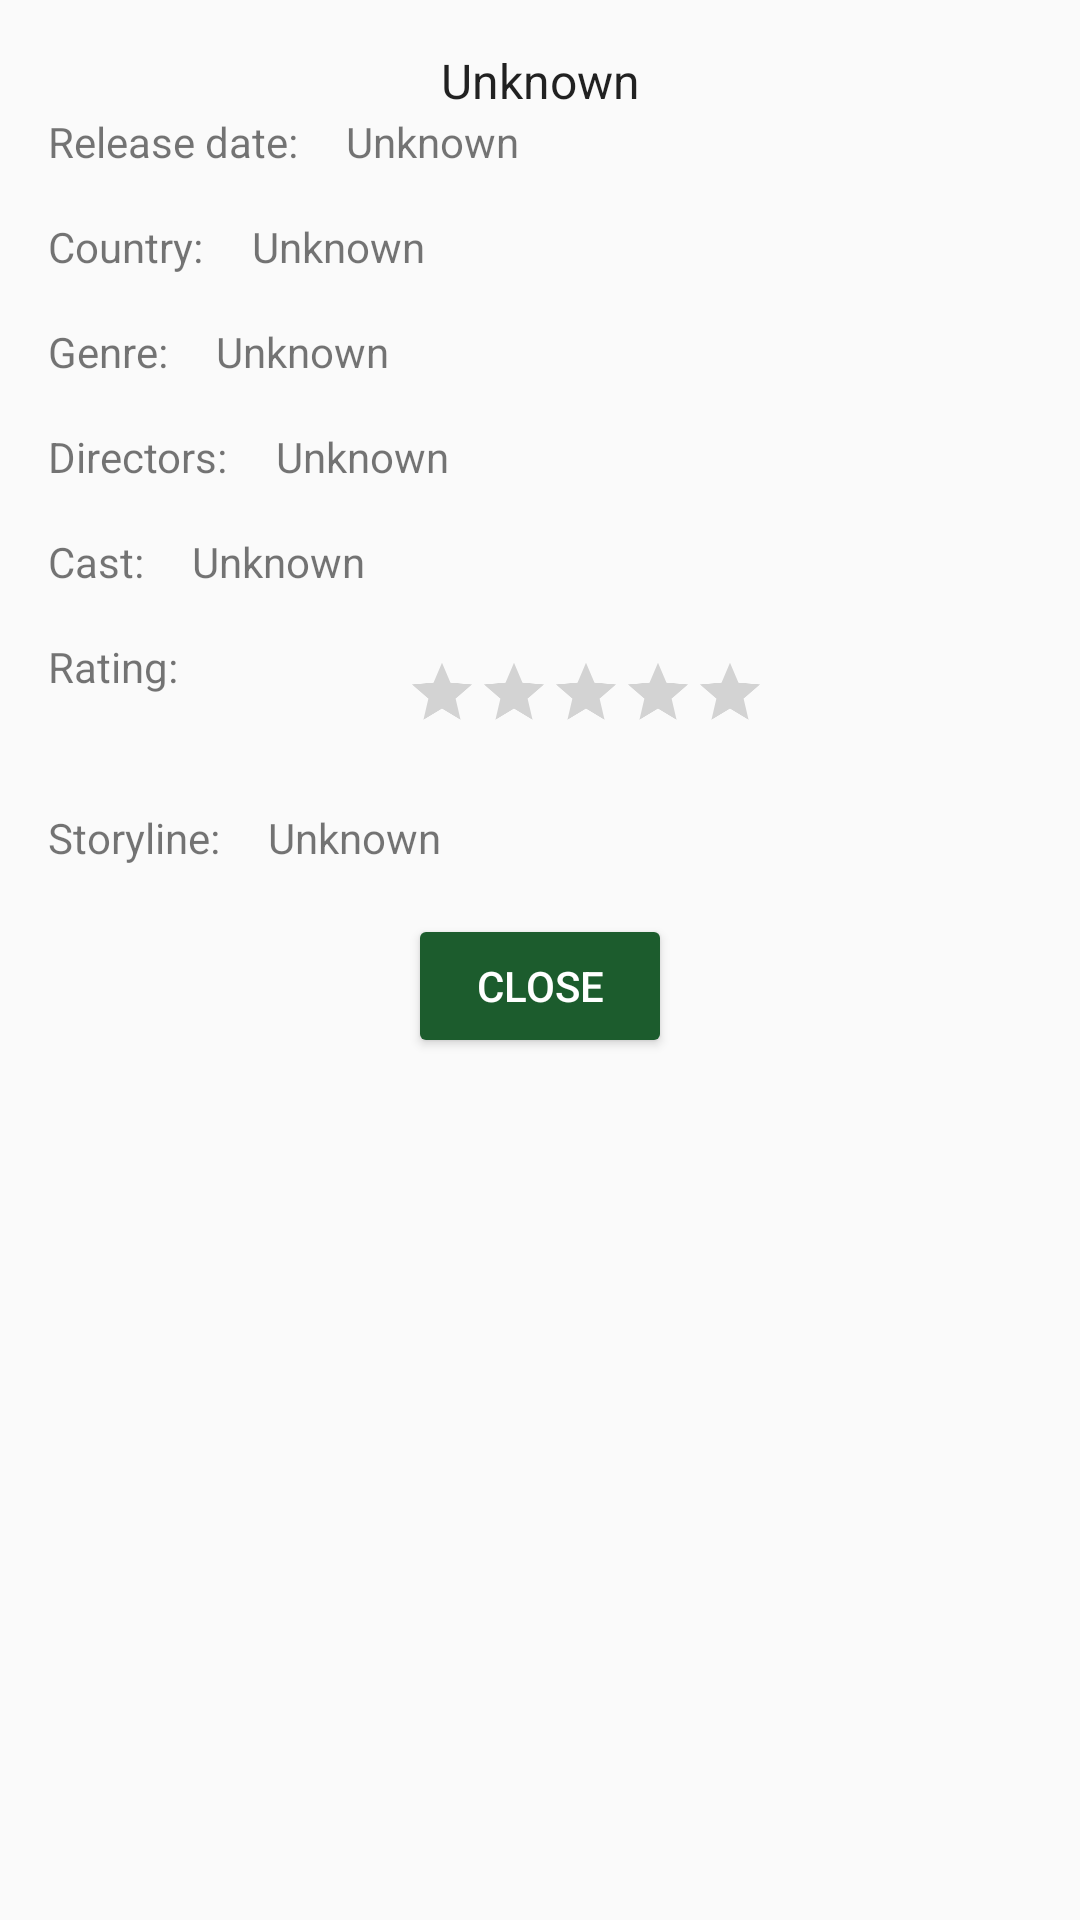

Write the Android layout XML for this screen, with the resource values it uses.
<!-- AndroidManifest.xml: application theme AppTheme -->
<!-- res/layout/popup_movie_detail.xml -->
<?xml version="1.0" encoding="utf-8"?>
<androidx.constraintlayout.widget.ConstraintLayout xmlns:android="http://schemas.android.com/apk/res/android"
    xmlns:app="http://schemas.android.com/apk/res-auto"
    xmlns:tools="http://schemas.android.com/tools"
    android:layout_width="match_parent"
    android:layout_height="wrap_content">

    <TextView
        android:id="@+id/tv_title_pop"
        android:layout_width="wrap_content"
        android:layout_height="wrap_content"
        android:layout_marginTop="16dp"
        android:text="@string/placeholder"
        android:textSize="16sp"
        style="@style/AppTheme.MovieTitle"
        app:layout_constraintEnd_toEndOf="parent"
        app:layout_constraintStart_toStartOf="parent"
        app:layout_constraintTop_toTopOf="parent" />

    <TextView
        android:id="@+id/textView25"
        android:layout_width="wrap_content"
        android:layout_height="wrap_content"
        android:layout_marginStart="16dp"
        android:text="@string/release_year"
        app:layout_constraintStart_toStartOf="parent"
        app:layout_constraintTop_toBottomOf="@+id/tv_title_pop" />

    <TextView
        android:id="@+id/tv_release_pop"
        android:layout_width="wrap_content"
        android:layout_height="wrap_content"
        android:layout_marginStart="16dp"
        android:text="@string/placeholder"
        app:layout_constraintBottom_toBottomOf="@+id/textView25"
        app:layout_constraintStart_toEndOf="@+id/textView25"
        app:layout_constraintTop_toTopOf="@+id/textView25" />

    <TextView
        android:id="@+id/textView29"
        android:layout_width="wrap_content"
        android:layout_height="wrap_content"
        android:layout_marginStart="16dp"
        android:layout_marginTop="16dp"
        android:text="@string/country"
        app:layout_constraintStart_toStartOf="parent"
        app:layout_constraintTop_toBottomOf="@+id/textView25" />

    <TextView
        android:id="@+id/tv_country"
        android:layout_width="wrap_content"
        android:layout_height="wrap_content"
        android:layout_marginStart="16dp"
        android:text="@string/placeholder"
        app:layout_constraintBottom_toBottomOf="@+id/textView29"
        app:layout_constraintStart_toEndOf="@+id/textView29"
        app:layout_constraintTop_toTopOf="@+id/textView29" />

    <TextView
        android:id="@+id/textView31"
        android:layout_width="wrap_content"
        android:layout_height="wrap_content"
        android:layout_marginStart="16dp"
        android:layout_marginTop="16dp"
        android:text="@string/genre"
        app:layout_constraintStart_toStartOf="parent"
        app:layout_constraintTop_toBottomOf="@+id/textView29" />

    <TextView
        android:id="@+id/tv_genre"
        android:layout_width="wrap_content"
        android:layout_height="wrap_content"
        android:layout_marginStart="16dp"
        android:text="@string/placeholder"
        app:layout_constraintBottom_toBottomOf="@+id/textView31"
        app:layout_constraintStart_toEndOf="@+id/textView31"
        app:layout_constraintTop_toTopOf="@+id/textView31" />

    <TextView
        android:id="@+id/textView33"
        android:layout_width="wrap_content"
        android:layout_height="wrap_content"
        android:layout_marginStart="16dp"
        android:layout_marginTop="16dp"
        android:text="@string/directors"
        app:layout_constraintStart_toStartOf="parent"
        app:layout_constraintTop_toBottomOf="@+id/tv_genre" />

    <TextView
        android:id="@+id/tv_director"
        android:layout_width="wrap_content"
        android:layout_height="wrap_content"
        android:layout_marginStart="16dp"
        android:text="@string/placeholder"
        app:layout_constraintBottom_toBottomOf="@+id/textView33"
        app:layout_constraintStart_toEndOf="@+id/textView33"
        app:layout_constraintTop_toTopOf="@+id/textView33" />

    <TextView
        android:id="@+id/textView35"
        android:layout_width="wrap_content"
        android:layout_height="wrap_content"
        android:layout_marginStart="16dp"
        android:layout_marginTop="16dp"
        android:text="@string/cast"
        app:layout_constraintStart_toStartOf="parent"
        app:layout_constraintTop_toBottomOf="@+id/tv_director" />

    <TextView
        android:id="@+id/tv_cast"
        android:layout_width="wrap_content"
        android:layout_height="wrap_content"
        android:layout_marginStart="16dp"
        android:text="@string/placeholder"
        app:layout_constraintStart_toEndOf="@+id/textView35"
        app:layout_constraintTop_toTopOf="@+id/textView35" />

    <TextView
        android:id="@+id/textView37"
        android:layout_width="wrap_content"
        android:layout_height="wrap_content"
        android:layout_marginStart="16dp"
        android:layout_marginTop="16dp"
        android:text="@string/rating"
        app:layout_constraintStart_toStartOf="parent"
        app:layout_constraintTop_toBottomOf="@+id/tv_cast" />

    <RatingBar
        android:id="@+id/ratingBar3"
        android:layout_width="wrap_content"
        android:layout_height="wrap_content"
        android:layout_marginStart="16dp"
        android:layout_marginTop="8dp"
        android:isIndicator="true"
        android:scaleX="0.5"
        android:scaleY="0.5"
        app:layout_constraintStart_toEndOf="@+id/textView37"
        app:layout_constraintTop_toBottomOf="@+id/tv_cast" />

    <TextView
        android:id="@+id/textView38"
        android:layout_width="wrap_content"
        android:layout_height="wrap_content"
        android:layout_marginStart="16dp"
        android:layout_marginTop="8dp"
        android:text="@string/storyline"
        app:layout_constraintStart_toStartOf="parent"
        app:layout_constraintTop_toBottomOf="@+id/ratingBar3" />

    <TextView
        android:id="@+id/tv_plot"
        android:layout_width="wrap_content"
        android:layout_height="wrap_content"
        android:layout_marginStart="16dp"
        android:text="@string/placeholder"
        app:layout_constraintStart_toEndOf="@+id/textView38"
        app:layout_constraintTop_toTopOf="@+id/textView38" />

    <Button
        android:id="@+id/btn_close"
        android:layout_width="wrap_content"
        android:layout_height="wrap_content"
        android:layout_marginTop="16dp"
        android:text="@string/close"
        style="@style/Widget.AppCompat.Button.Colored"
        app:layout_constraintEnd_toEndOf="parent"
        app:layout_constraintStart_toStartOf="parent"
        app:layout_constraintTop_toBottomOf="@+id/tv_plot" />

    <View
        android:id="@+id/divider5"
        android:layout_width="379dp"
        android:layout_height="1dp"
        android:layout_marginStart="8dp"
        android:layout_marginTop="16dp"
        android:layout_marginEnd="8dp"
        android:background="?android:attr/listDivider"
        android:visibility="invisible"
        app:layout_constraintEnd_toEndOf="parent"
        app:layout_constraintHorizontal_bias="1.0"
        app:layout_constraintStart_toStartOf="parent"
        app:layout_constraintTop_toBottomOf="@+id/btn_close" />
</androidx.constraintlayout.widget.ConstraintLayout>
<!-- resources referenced by this layout -->
<resources>
  <string name="cast">Cast:</string>
  <string name="close">close</string>
  <string name="country">Country:</string>
  <string name="directors">Directors:</string>
  <string name="genre">Genre:</string>
  <string name="placeholder"> Unknown </string>
  <string name="rating">Rating:</string>
  <string name="release_year">Release date:</string>
  <string name="storyline">Storyline:</string>
  <style name="AppTheme.MovieTitle">
          <item name="fontWeight">300</item>
          <item name="fontFamily">@font/verela</item>
          <item name="android:textSize">18sp</item>
      </style>
  <style name="AppTheme" parent="Theme.AppCompat.Light.DarkActionBar">
          
          <item name="colorPrimary">@color/colorPrimary</item>
          <item name="colorPrimaryDark">@color/colorPrimaryDark</item>
          <item name="colorAccent">@color/colorAccent</item>
      </style>
  <color name="colorPrimary">#73d1a5</color>
  <color name="colorPrimaryDark">#56a37f</color>
  <color name="colorAccent">#1c5c2d</color>
</resources>
